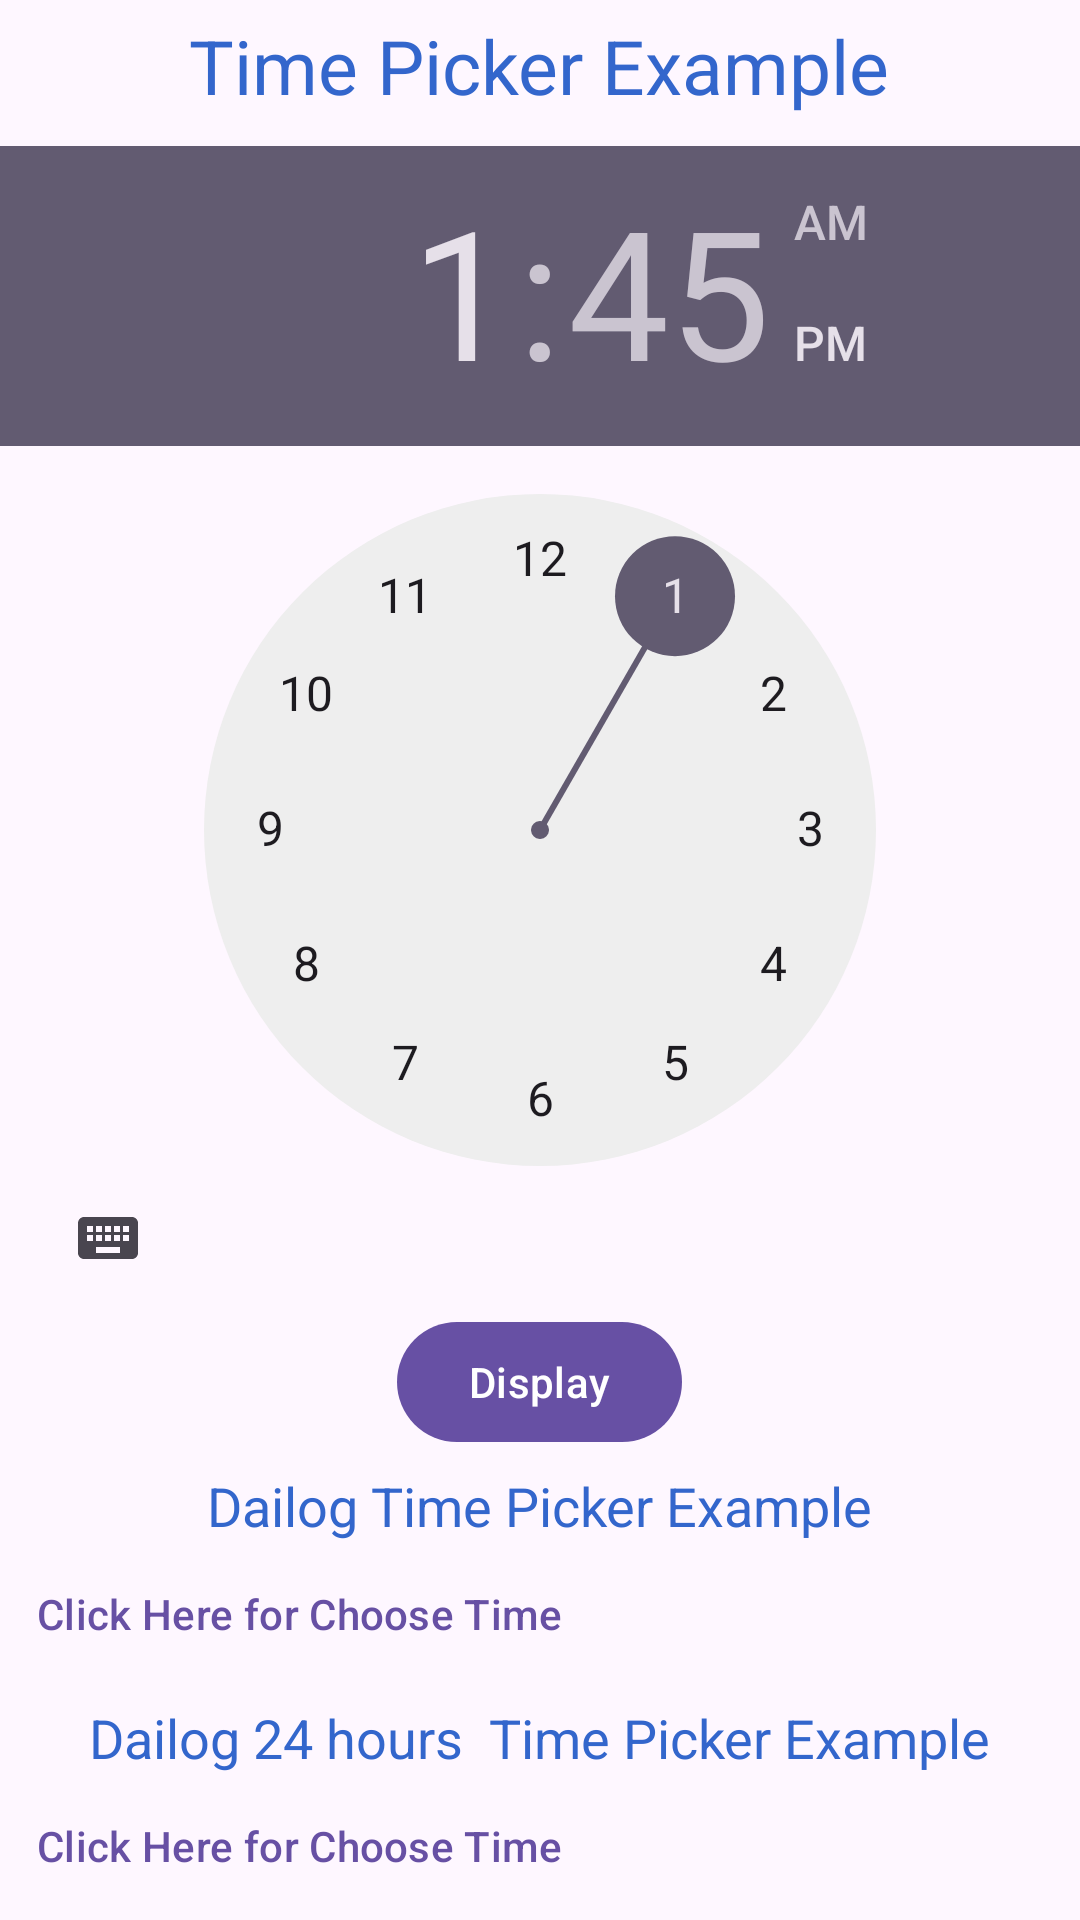

Reconstruct the res/layout file that produces this screen, plus the resources it refers to.
<!-- AndroidManifest.xml: application theme Theme.AskQuestionPoll -->
<!-- res/layout/activity_timer_picker_screeen.xml -->
<?xml version="1.0" encoding="utf-8"?>
<ScrollView xmlns:android="http://schemas.android.com/apk/res/android"
    xmlns:app="http://schemas.android.com/apk/res-auto"
    xmlns:tools="http://schemas.android.com/tools"
    android:layout_width="match_parent"
    android:layout_height="match_parent"
    tools:context=".TimerPickerScreeen">

    <LinearLayout
        android:layout_width="match_parent"
        android:layout_height="match_parent"
        android:gravity="center_horizontal"
        android:orientation="vertical">
        <com.google.android.material.textview.MaterialTextView
            android:layout_width="wrap_content"
            android:layout_height="wrap_content"
            android:text="Time Picker Example"
            android:textColor="@color/blue"
            android:textSize="25sp"
            android:layout_marginTop="5dp"/>
        <TimePicker
            android:layout_width="wrap_content"
            android:layout_height="wrap_content"
            android:layout_marginTop="10dp"
            android:id="@+id/time1"></TimePicker>

        <com.google.android.material.button.MaterialButton
            android:layout_width="wrap_content"
            android:layout_height="wrap_content"
            android:text="Display"
            android:id="@+id/btn_display"/>
        <com.google.android.material.textview.MaterialTextView
            android:layout_width="wrap_content"
            android:layout_height="wrap_content"
            android:text=""
            android:visibility="gone"
            android:id="@+id/txt1"/>
        <com.google.android.material.textview.MaterialTextView
            android:layout_width="wrap_content"
            android:layout_height="wrap_content"
            android:text="Dailog Time Picker Example"
            android:textColor="@color/blue"
            android:textSize="18sp"
            android:layout_marginTop="5dp"/>
        <com.google.android.material.button.MaterialButton
            android:backgroundTint="@null"
            android:layout_width="wrap_content"
            android:layout_height="wrap_content"
            android:text="Click Here for Choose Time"
            android:layout_gravity="left"
           style="@style/Widget.Material3.Button.TextButton"
            android:id="@+id/btn2"/>
        <com.google.android.material.textview.MaterialTextView
            android:layout_width="wrap_content"
            android:layout_height="wrap_content"
            android:text="Dailog 24 hours  Time Picker Example"
            android:textColor="@color/blue"
            android:textSize="18sp"
            android:layout_marginTop="5dp"/>
        <com.google.android.material.button.MaterialButton
            android:backgroundTint="@null"
            android:layout_width="wrap_content"
            android:layout_height="wrap_content"
            android:text="Click Here for Choose Time"
            android:layout_gravity="left"
            style="@style/Widget.Material3.Button.TextButton"
            android:id="@+id/btn3"/>

    </LinearLayout>

</ScrollView>
<!-- resources referenced by this layout -->
<resources>
  <color name="blue">#3366CC</color>
  <style name="Theme.AskQuestionPoll" parent="Base.Theme.AskQuestionPoll">
      </style>
  <style name="Base.Theme.AskQuestionPoll" parent="Theme.Material3.Light">
          <item name="bottomSheetDialogTheme">@style/AppBottomSheetDialogTheme</item>
  
          
          
      </style>
  <style name="AppBottomSheetDialogTheme" parent="Theme.Design.Light.BottomSheetDialog">
          <item name="bottomSheetStyle">@style/AppModalStyle</item>
      </style>
  <style name="AppModalStyle" parent="Widget.Design.BottomSheet.Modal">
          <item name="android:background">@drawable/bottomsheetshape</item>
      </style>
  <!-- drawable bottomsheetshape (drawable) -->
  <?xml version="1.0" encoding="utf-8"?>
  <selector xmlns:android="http://schemas.android.com/apk/res/android">
  
      <item>
          <shape>
              <solid android:color="@color/cyan"/>
              <corners android:topRightRadius="30dp" android:topLeftRadius="30dp"/>
          </shape>
      </item>
  </selector>
  <color name="cyan">#2EFFE8</color>
</resources>
